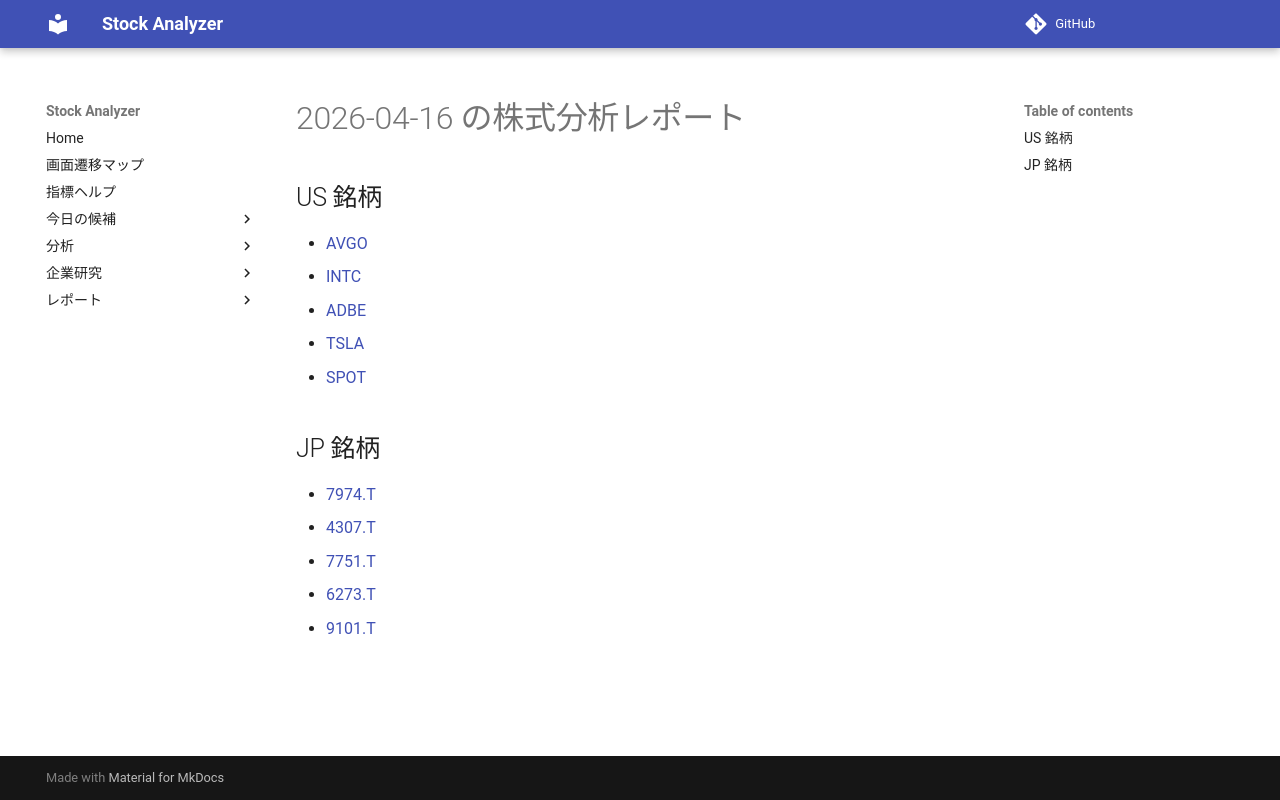

repository: Yumi-note/Making-APP · page: reports/2026-04-16/165852/index.html · generator: mkdocs

# 2026-04-16 の株式分析レポート

## US 銘柄

- [AVGO](AVGO.md)
- [INTC](INTC.md)
- [ADBE](ADBE.md)
- [TSLA](TSLA.md)
- [SPOT](SPOT.md)

## JP 銘柄

- [7974.T](7974_T.md)
- [4307.T](4307_T.md)
- [7751.T](7751_T.md)
- [6273.T](6273_T.md)
- [9101.T](9101_T.md)
